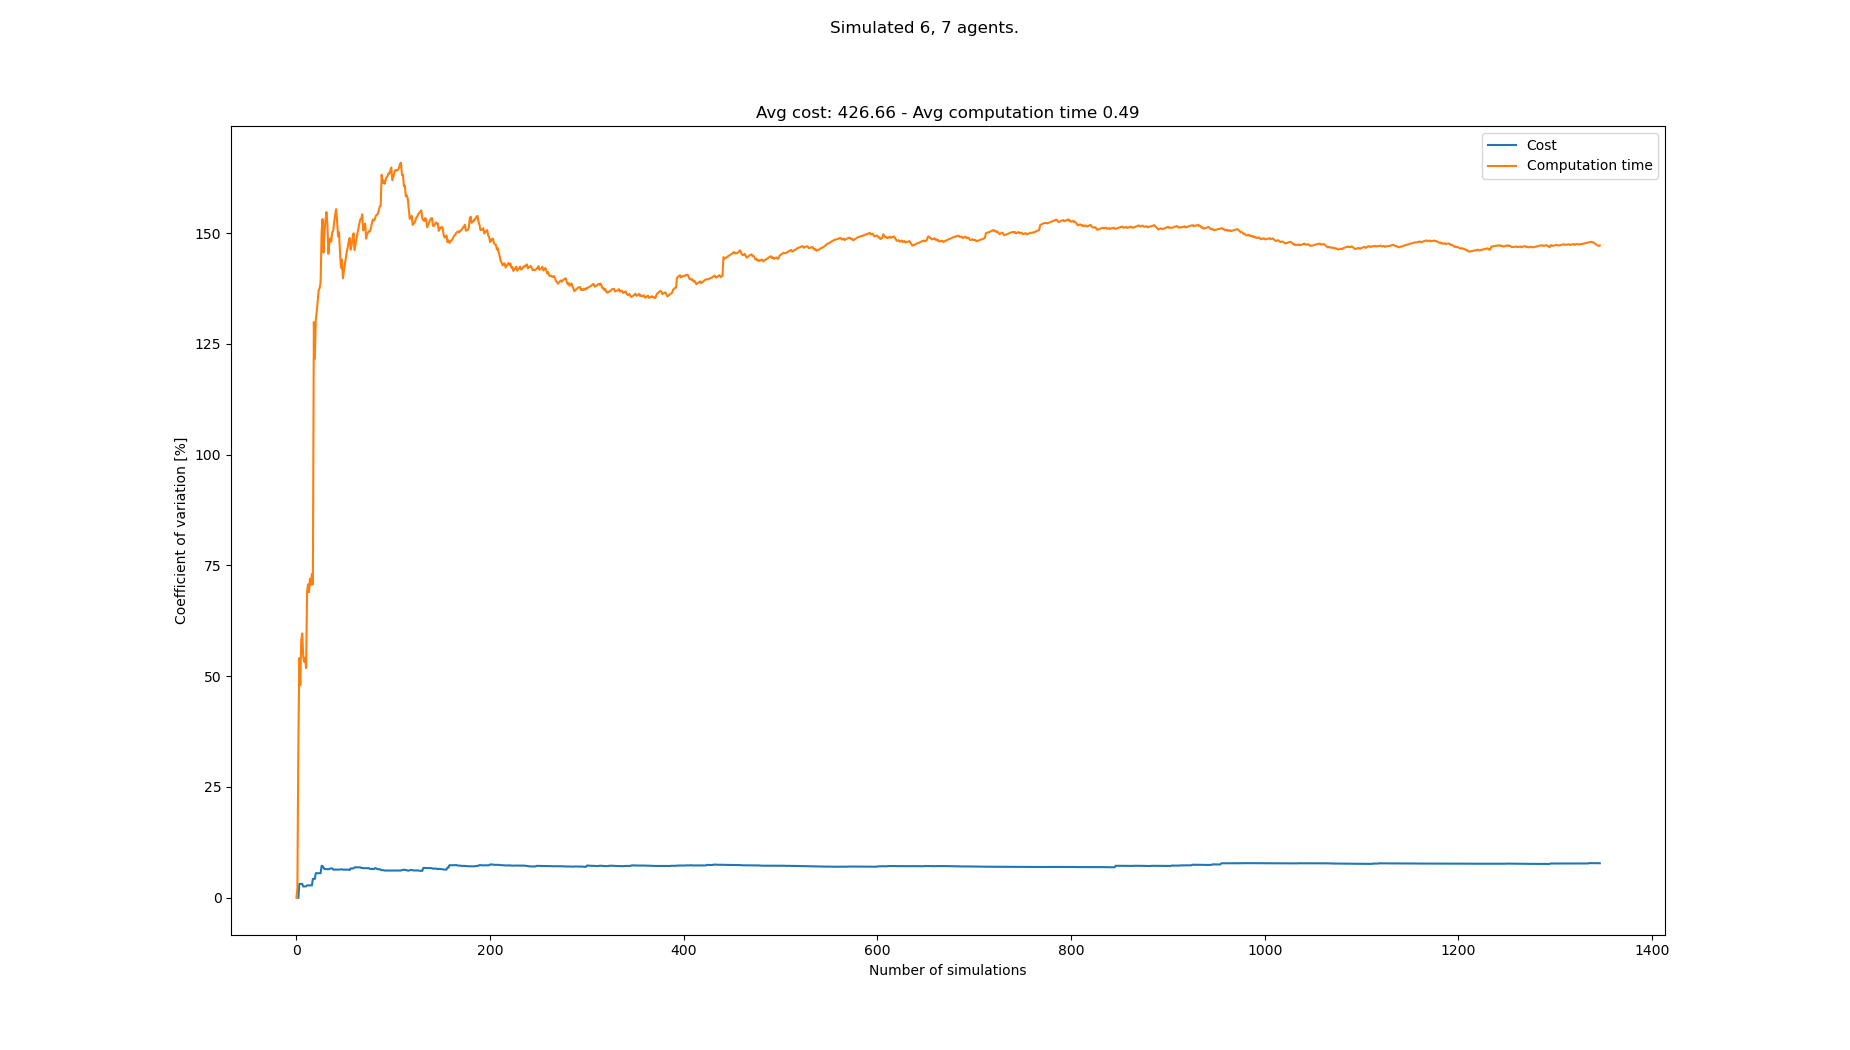

Data behind this chart, as committed beside it:
starts, goals, Cost, Cost_var, Cost_mean, Cost_std, Computation time, Computation time_var, Computation time_mean, Computation time_std
[(3, 1), (3, 0), (6, 1), (4, 1), (1, 1),…, [(8, 20), (4, 21), (8, 21), (0, 21), (2,…, , , , , 0.06903, 0.0, 0.06903, 0.0
[(1, 1), (3, 0), (5, 1), (7, 1), (3, 1),…, [(6, 20), (5, 21), (2, 21), (4, 20), (3,…, , , , , 0.07204, 2.135, 0.07053, 0.001506
[(0, 1), (8, 1), (0, 0), (7, 0), (4, 1),…, [(5, 20), (0, 20), (6, 21), (3, 21), (7,…, 429, 0.0, 429.0, 0.0, 0.1388, 34.53, 0.0933, 0.03222
[(2, 0), (5, 1), (6, 1), (8, 0), (3, 1),…, [(1, 20), (8, 20), (6, 20), (5, 20), (7,…, 403, 3.125, 416.0, 13.0, 0.2437, 54.13, 0.1309, 0.07085
[(2, 0), (7, 0), (1, 0), (2, 1), (0, 1),…, [(5, 20), (6, 20), (6, 21), (4, 21), (8,…, , 3.125, 416.0, 13.0, 0.2042, 47.97, 0.1456, 0.06982
[(2, 0), (0, 1), (3, 1), (1, 1), (5, 1),…, [(1, 21), (5, 20), (7, 20), (4, 21), (8,…, , 3.125, 416.0, 13.0, 0.04203, 58.07, 0.1283, 0.07451
[(4, 1), (4, 0), (0, 1), (1, 0), (2, 1),…, [(6, 20), (1, 20), (7, 21), (5, 20), (3,…, , 3.125, 416.0, 13.0, 0.07219, 59.62, 0.1203, 0.07172
[(4, 1), (0, 1), (8, 0), (5, 1), (7, 1),…, [(6, 21), (0, 20), (5, 20), (0, 21), (2,…, 416, 2.552, 416.0, 10.61, 0.167, 54.58, 0.1261, 0.06884
[(4, 0), (8, 1), (7, 1), (2, 1), (0, 0),…, [(8, 21), (8, 20), (4, 20), (1, 20), (0,…, , 2.552, 416.0, 10.61, 0.09774, 53.28, 0.123, 0.06551
[(5, 0), (8, 1), (0, 0), (4, 0), (7, 0),…, [(2, 20), (3, 21), (6, 20), (4, 21), (1,…, , 2.552, 416.0, 10.61, 0.07357, 54.14, 0.118, 0.06389
[(3, 1), (8, 1), (4, 0), (8, 0), (0, 1),…, [(1, 20), (3, 21), (0, 21), (6, 20), (7,…, 429, 2.571, 419.2, 10.78, 0.1954, 51.86, 0.1251, 0.06485
[(2, 0), (5, 0), (6, 1), (4, 0), (0, 0),…, [(5, 21), (0, 21), (8, 21), (4, 21), (6,…, 403, 2.795, 416.0, 11.63, 0.4257, 69.1, 0.1501, 0.1037
[(5, 1), (4, 1), (4, 0), (6, 0), (0, 1),…, [(5, 21), (3, 20), (1, 20), (2, 20), (0,…, , 2.795, 416.0, 11.63, 0.07071, 70.75, 0.144, 0.1019
[(7, 1), (2, 1), (0, 1), (5, 0), (1, 0),…, [(1, 20), (0, 20), (3, 21), (6, 21), (7,…, , 2.795, 416.0, 11.63, 0.1238, 68.96, 0.1426, 0.09831
[(2, 0), (2, 1), (0, 1), (6, 0), (7, 1),…, [(0, 20), (4, 20), (7, 21), (1, 20), (6,…, , 2.795, 416.0, 11.63, 0.04554, 72.02, 0.1361, 0.09801
[(4, 0), (5, 0), (2, 1), (0, 0), (3, 1),…, [(6, 21), (6, 20), (3, 20), (0, 21), (8,…, , 2.795, 416.0, 11.63, 0.112, 70.65, 0.1346, 0.09508
[(5, 1), (0, 0), (4, 0), (6, 0), (1, 1),…, [(5, 21), (8, 20), (6, 20), (1, 21), (0,…, , 2.795, 416.0, 11.63, 0.04621, 73.08, 0.1294, 0.09456
[(5, 0), (1, 1), (6, 0), (8, 0), (0, 0),…, [(1, 20), (7, 20), (8, 21), (0, 20), (7,…, 455, 4.26, 422.5, 18, 0.2587, 70.7, 0.1366, 0.09655
[(6, 1), (2, 1), (1, 0), (3, 0), (5, 0),…, [(5, 21), (7, 21), (2, 21), (1, 20), (0,…, , 4.26, 422.5, 18, 1.162, 129.9, 0.1906, 0.2476
[(3, 1), (3, 0), (0, 0), (7, 0), (8, 0),…, [(3, 21), (8, 21), (6, 20), (5, 21), (4,…, , 4.26, 422.5, 18, 0.4958, 121.6, 0.2058, 0.2503
[(5, 0), (3, 1), (2, 0), (0, 0), (8, 1),…, [(2, 21), (6, 21), (6, 20), (4, 21), (8,…, 377, 5.54, 416.0, 23.05, 1.284, 130.4, 0.2572, 0.3353
[(4, 1), (0, 0), (0, 1), (1, 1), (7, 0),…, [(5, 21), (2, 20), (1, 20), (5, 20), (7,…, , 5.54, 416.0, 23.05, 0.0809, 132.3, 0.2492, 0.3297
[(4, 0), (3, 0), (5, 1), (1, 1), (8, 1),…, [(5, 21), (6, 20), (0, 20), (5, 20), (8,…, , 5.54, 416.0, 23.05, 0.05722, 134.9, 0.2408, 0.3248
[(6, 1), (2, 1), (3, 0), (5, 0), (0, 1),…, [(7, 20), (2, 20), (5, 20), (8, 21), (0,…, , 5.54, 416.0, 23.05, 0.06044, 137.2, 0.2333, 0.32
[(2, 1), (6, 1), (3, 1), (4, 0), (4, 1),…, [(7, 21), (3, 21), (2, 20), (5, 21), (8,…, , 5.54, 416.0, 23.05, 0.1127, 137.6, 0.2285, 0.3144
[(3, 1), (5, 1), (8, 1), (1, 1), (1, 0),…, [(3, 20), (0, 21), (6, 20), (4, 20), (4,…, , 5.54, 416.0, 23.05, 0.08206, 138.9, 0.2229, 0.3096
[(0, 0), (3, 1), (8, 0), (7, 0), (6, 0),…, [(1, 20), (4, 20), (0, 21), (5, 21), (2,…, 481, 7.178, 424.1, 30.44, 1.764, 150.3, 0.2799, 0.4207
[(0, 1), (6, 1), (8, 0), (5, 0), (1, 1),…, [(2, 21), (7, 20), (1, 21), (8, 21), (3,…, , 7.178, 424.1, 30.44, 0.0373, 153.2, 0.2713, 0.4156
[(2, 1), (3, 1), (7, 1), (8, 1), (3, 0),…, [(8, 21), (4, 20), (1, 21), (7, 21), (6,…, 429, 6.769, 424.7, 28.74, 1.177, 145.6, 0.3025, 0.4405
[(4, 1), (3, 1), (4, 0), (5, 0), (7, 0),…, [(3, 20), (3, 21), (6, 20), (2, 20), (7,…, 416, 6.464, 423.8, 27.39, 2.186, 150.4, 0.3653, 0.5495
[(2, 0), (2, 1), (4, 1), (5, 0), (1, 1),…, [(1, 21), (0, 21), (2, 21), (5, 20), (0,…, , 6.464, 423.8, 27.39, 0.061, 152.8, 0.3555, 0.5432
[(6, 0), (3, 1), (1, 0), (0, 0), (7, 1),…, [(4, 20), (4, 21), (0, 21), (3, 20), (1,…, , 6.464, 423.8, 27.39, 0.0789, 154.8, 0.3468, 0.5368
[(2, 1), (4, 1), (0, 1), (3, 0), (8, 1),…, [(4, 20), (6, 21), (8, 20), (7, 20), (1,…, , 6.464, 423.8, 27.39, 2.111, 152.1, 0.4003, 0.609
[(5, 0), (6, 1), (0, 0), (6, 0), (2, 0),…, [(7, 20), (5, 21), (5, 20), (4, 21), (6,…, , 6.464, 423.8, 27.39, 1.077, 145.4, 0.4202, 0.6108
[(7, 1), (6, 0), (0, 1), (2, 0), (3, 0),…, [(2, 20), (1, 21), (5, 20), (4, 21), (0,…, , 6.464, 423.8, 27.39, 0.05487, 147.7, 0.4098, 0.6051
[(7, 1), (5, 1), (2, 1), (1, 0), (8, 0),…, [(3, 21), (8, 21), (0, 20), (6, 20), (7,…, 390, 6.623, 420.7, 27.87, 0.1332, 148.8, 0.4021, 0.5983
[(3, 1), (1, 1), (0, 1), (4, 1), (8, 1),…, [(5, 20), (3, 20), (0, 21), (3, 21), (7,…, , 6.623, 420.7, 27.87, 0.2793, 148.1, 0.3988, 0.5905
[(0, 0), (1, 1), (3, 0), (5, 1), (5, 0),…, [(0, 21), (3, 21), (5, 20), (1, 20), (7,…, , 6.623, 420.7, 27.87, 0.05049, 150.3, 0.3896, 0.5854
[(0, 0), (6, 0), (7, 1), (5, 0), (7, 0),…, [(2, 20), (1, 21), (3, 20), (7, 21), (6,…, 429, 6.354, 421.4, 26.78, 0.1898, 150.5, 0.3845, 0.5787
[(8, 0), (5, 1), (2, 1), (3, 1), (2, 0),…, [(2, 20), (6, 21), (2, 21), (3, 21), (0,…, , 6.354, 421.4, 26.78, 0.04861, 152.6, 0.3761, 0.5738
[(1, 1), (2, 0), (6, 0), (6, 1), (3, 1),…, [(5, 21), (3, 21), (4, 20), (1, 20), (2,…, , 6.354, 421.4, 26.78, 0.08116, 154.1, 0.3689, 0.5686
[(1, 0), (6, 0), (1, 1), (3, 1), (3, 0),…, [(8, 21), (7, 20), (6, 21), (0, 20), (8,…, , 6.354, 421.4, 26.78, 0.09794, 155.4, 0.3624, 0.5633
[(0, 0), (6, 0), (0, 1), (7, 1), (3, 1),…, [(7, 21), (2, 20), (2, 21), (5, 21), (5,…, , 6.354, 421.4, 26.78, 2.1, 152.7, 0.4029, 0.6153
[(6, 1), (3, 1), (7, 1), (7, 0), (4, 0),…, [(8, 21), (7, 20), (1, 21), (4, 20), (8,…, , 6.354, 421.4, 26.78, 2.115, 149.3, 0.4418, 0.6596
[(2, 1), (7, 0), (4, 1), (0, 1), (5, 0),…, [(7, 20), (0, 20), (6, 20), (0, 21), (2,…, , 6.354, 421.4, 26.78, 0.1419, 150.2, 0.4351, 0.6537
[(2, 0), (6, 0), (8, 0), (7, 1), (5, 0),…, [(6, 21), (5, 21), (3, 20), (1, 21), (5,…, , 6.354, 421.4, 26.78, 1.052, 145.5, 0.4485, 0.6528
[(1, 1), (7, 1), (6, 0), (4, 1), (8, 0),…, [(7, 21), (0, 21), (8, 20), (6, 21), (8,…, 455, 6.424, 424.0, 27.24, 0.7674, 142.2, 0.4553, 0.6474
[(0, 0), (3, 1), (5, 0), (2, 1), (2, 0),…, [(4, 21), (8, 21), (5, 20), (3, 21), (1,…, , 6.424, 424.0, 27.24, 0.03965, 144.1, 0.4466, 0.6434
[(2, 1), (3, 1), (6, 1), (7, 1), (3, 0),…, [(7, 21), (4, 21), (5, 21), (7, 20), (8,…, 403, 6.343, 422.5, 26.8, 1.156, 139.8, 0.4611, 0.6446
[(6, 1), (4, 0), (8, 0), (2, 0), (6, 0),…, [(0, 21), (0, 20), (8, 20), (2, 21), (5,…, , 6.343, 422.5, 26.8, 0.05514, 141.4, 0.453, 0.6407
[(1, 0), (1, 1), (0, 1), (5, 1), (2, 0),…, [(5, 21), (0, 21), (4, 20), (4, 21), (6,…, , 6.343, 422.5, 26.8, 0.06598, 142.9, 0.4454, 0.6366
[(7, 0), (1, 1), (5, 0), (6, 1), (4, 1),…, [(4, 20), (0, 20), (2, 21), (3, 20), (1,…, , 6.343, 422.5, 26.8, 0.07149, 144.4, 0.4382, 0.6326
[(1, 0), (6, 0), (0, 0), (5, 0), (2, 1),…, [(3, 21), (2, 21), (3, 20), (8, 21), (5,…, , 6.343, 422.5, 26.8, 0.05923, 145.8, 0.4311, 0.6287
[(8, 1), (2, 1), (4, 1), (4, 0), (0, 1),…, [(7, 21), (3, 20), (5, 21), (2, 21), (4,…, , 6.343, 422.5, 26.8, 0.1139, 146.8, 0.4252, 0.6243
[(6, 0), (4, 1), (7, 0), (1, 1), (2, 0),…, [(5, 20), (1, 20), (3, 20), (3, 21), (4,…, , 6.343, 422.5, 26.8, 0.06708, 148.2, 0.4187, 0.6205
[(4, 1), (0, 1), (3, 1), (8, 1), (6, 1),…, [(8, 21), (0, 21), (4, 21), (5, 21), (2,…, 403, 6.255, 421.2, 26.34, 0.1363, 148.9, 0.4136, 0.616
[(5, 0), (7, 0), (2, 1), (4, 0), (5, 1),…, [(3, 21), (5, 21), (7, 21), (2, 20), (7,…, 377, 6.611, 418.4, 27.66, 0.6598, 146.3, 0.418, 0.6115
[(0, 1), (6, 0), (4, 1), (3, 0), (5, 1),…, [(5, 20), (6, 20), (4, 21), (5, 21), (3,…, , 6.611, 418.4, 27.66, 0.09247, 147.4, 0.4123, 0.6077
[(0, 0), (5, 0), (6, 1), (4, 0), (7, 0),…, [(0, 21), (7, 20), (4, 21), (5, 21), (6,…, , 6.611, 418.4, 27.66, 0.04111, 148.8, 0.4061, 0.6044
[(6, 1), (5, 0), (1, 0), (0, 1), (8, 1),…, [(0, 21), (3, 20), (6, 21), (8, 20), (7,…, , 6.611, 418.4, 27.66, 0.07917, 150, 0.4006, 0.6008
... 1,258 more rows
